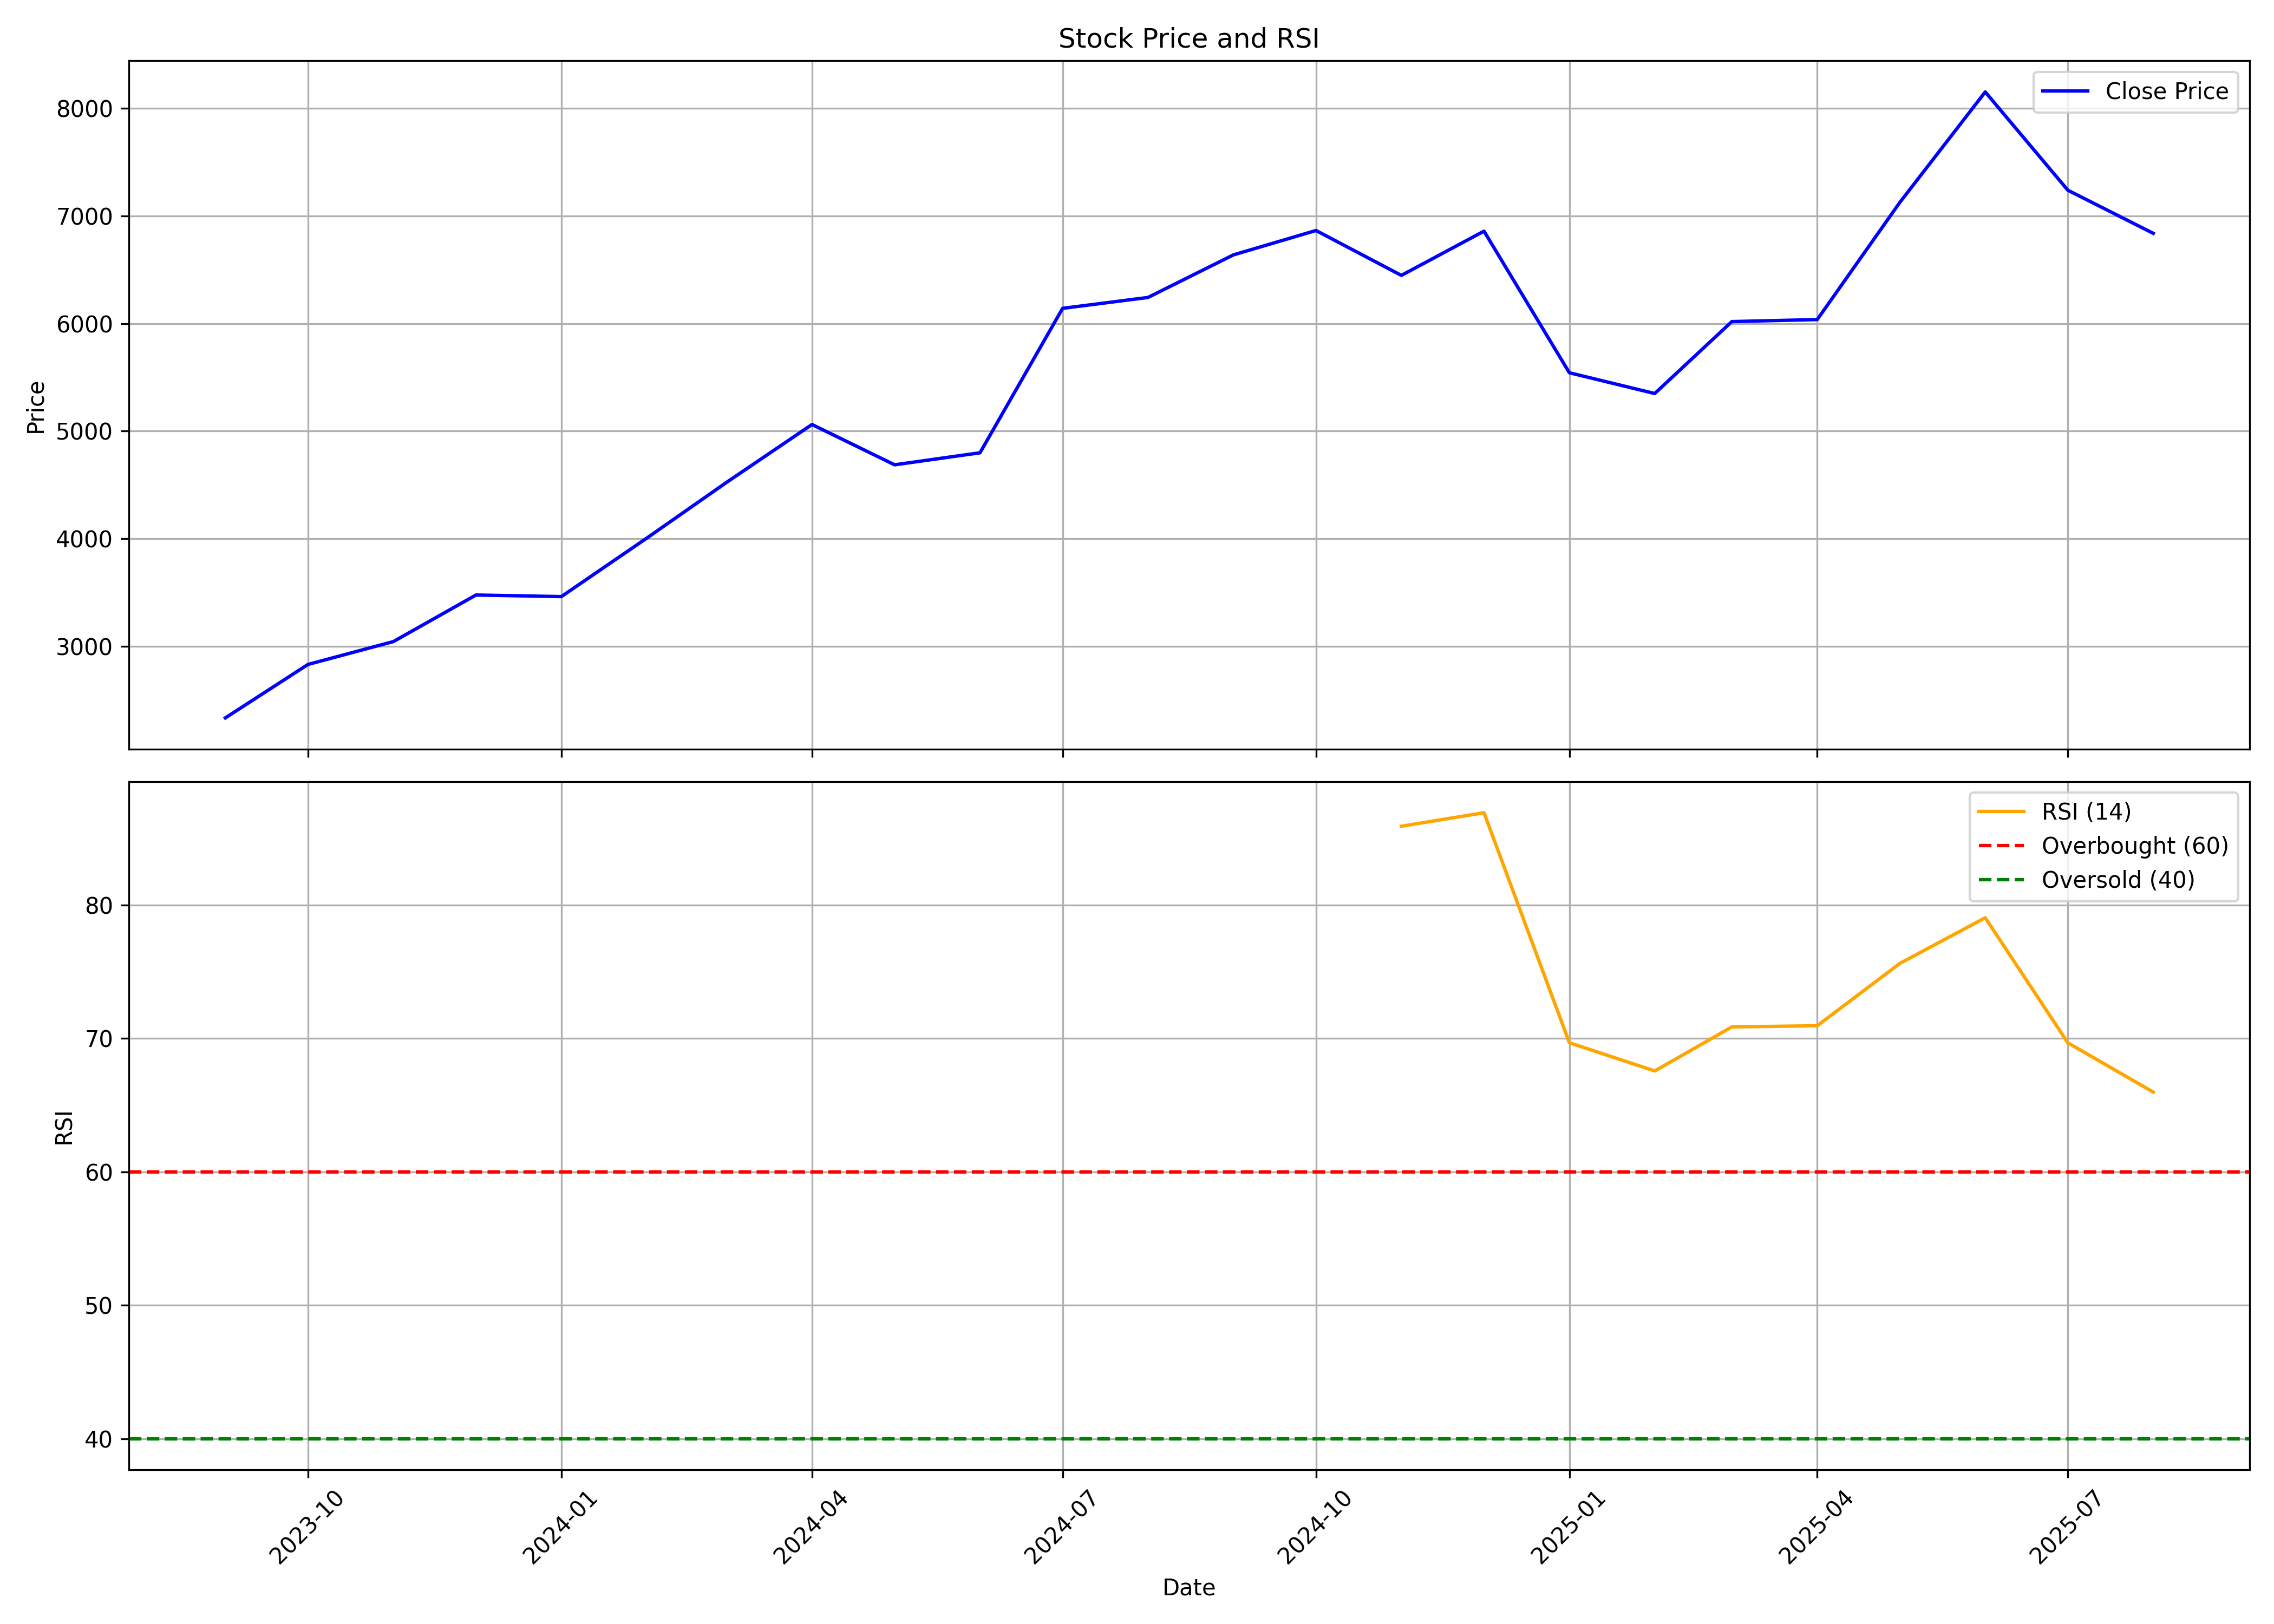

Data behind this chart, as committed beside it:
, date, symbol, open, high, low, close, volume, rsi
0, 2023-09-01, NUVAMA, 2663, 2702, 2171, 2334, 316308, 
1, 2023-10-01, NUVAMA, 2313, 2915, 2034, 2831, 1235701, 
2, 2023-11-01, NUVAMA, 2857, 3209, 2536, 3043, 2967682, 
3, 2023-12-01, NUVAMA, 3051, 3651, 3010, 3476, 2187494, 
4, 2024-01-01, NUVAMA, 3505, 3680, 3152, 3462, 1109315, 
5, 2024-02-01, NUVAMA, 3534, 4405, 3070, 4005, 2117392, 
6, 2024-03-01, NUVAMA, 4019, 4696, 3642, 4524, 1691199, 
7, 2024-04-01, NUVAMA, 4597, 5326, 4450, 5062, 1216555, 
8, 2024-05-01, NUVAMA, 5008, 5269, 4436, 4687, 1342513, 
9, 2024-06-01, NUVAMA, 4921, 5181, 3990, 4799, 1094791, 
10, 2024-07-01, NUVAMA, 4890, 6285, 4454, 6141, 2131420, 
11, 2024-08-01, NUVAMA, 6139, 6681, 5576, 6243, 2854353, 
12, 2024-09-01, NUVAMA, 6378, 6973, 6304, 6638, 2040277, 
13, 2024-10-01, NUVAMA, 6648, 7263, 5745, 6865, 3776430, 
14, 2024-11-01, NUVAMA, 6924, 7356, 6161, 6448, 1602916, 85.91
15, 2024-12-01, NUVAMA, 6528, 7576, 6496, 6859, 8340704, 86.92
16, 2025-01-01, NUVAMA, 6873, 7231, 4924, 5543, 2972917, 69.68
17, 2025-02-01, NUVAMA, 5498, 5993, 5030, 5350, 2374005, 67.57
18, 2025-03-01, NUVAMA, 5404, 6339, 4854, 6019, 2663791, 70.87
19, 2025-04-01, NUVAMA, 6038, 6361, 4691, 6037, 1714227, 70.96
20, 2025-05-01, NUVAMA, 5967, 7241, 5598, 7127, 1943854, 75.63
21, 2025-06-01, NUVAMA, 7176, 8428, 6741, 8154, 2915362, 79.05
22, 2025-07-01, NUVAMA, 8200, 8454, 7136, 7240, 4436076, 69.67
23, 2025-08-01, NUVAMA, 7220, 7240, 6743, 6839, 849981, 65.98
